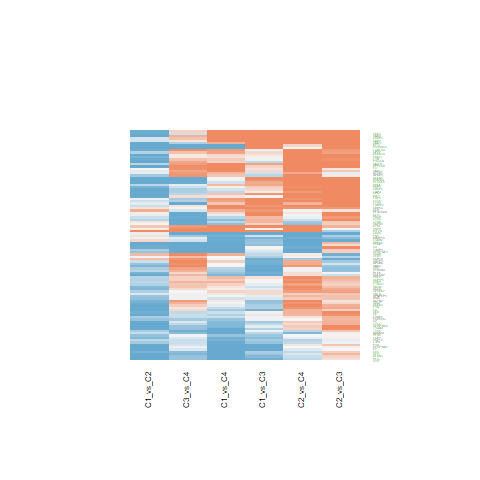

The data file committed next to this chart (first rows):
C1_vs_C2.ID, C1_vs_C2.logFC, C1_vs_C2.AveExpr, C1_vs_C2.t, C1_vs_C2.P.Value, C1_vs_C2.adj.P.Val, C1_vs_C2.B, C1_vs_C3.ID, C1_vs_C3.logFC, C1_vs_C3.AveExpr, C1_vs_C3.t, C1_vs_C3.P.Value, C1_vs_C3.adj.P.Val, C1_vs_C3.B, C1_vs_C4.ID, C1_vs_C4.logFC, C1_vs_C4.AveExpr, C1_vs_C4.t, C1_vs_C4.P.Value, C1_vs_C4.adj.P.Val, C1_vs_C4.B, C2_vs_C3.ID, C2_vs_C3.logFC, C2_vs_C3.AveExpr
3796, 0.09549, 21.41, 0.397, 0.6935, 0.7997, -6.356, 3796, 0.06992, 21.41, 0.2373, 0.8136, 0.8924, -6.971, 3796, 1.604, 21.41, 4.219, 0.0001408, 0.003301, 0.7756, 3796, -0.02558, 21.41
475, -0.1454, 21.96, -0.4203, 0.6765, 0.7865, -6.346, 475, 0.2858, 21.96, 0.6745, 0.5039, 0.6655, -6.77, 475, 1.017, 21.96, 1.859, 0.07056, 0.2214, -4.91, 475, 0.4312, 21.96
5359, -1.035, 20.22, -2.439, 0.01938, 0.06345, -3.672, 5359, 0.9376, 20.22, 1.804, 0.07899, 0.1778, -5.411, 5359, -0.06797, 20.22, -0.1013, 0.9199, 0.9629, -6.569, 5359, 1.973, 20.22
1356, -0.9124, 22.87, -2.883, 0.006367, 0.02882, -2.677, 1356, 0.07407, 22.87, 0.1911, 0.8494, 0.917, -6.981, 1356, -0.308, 22.87, -0.6156, 0.5417, 0.7431, -6.384, 1356, 0.9865, 22.87
2147, -1.083, 22.57, -2.443, 0.01918, 0.06305, -3.663, 2147, -0.9923, 22.57, -1.828, 0.07514, 0.1708, -5.369, 2147, -1.077, 22.57, -1.536, 0.1325, 0.3324, -5.422, 2147, 0.0903, 22.57
715, -1.123, 20.76, -3.678, 0.0007051, 0.006231, -0.6507, 715, -0.9084, 20.76, -2.428, 0.01986, 0.06066, -4.208, 715, -1.534, 20.76, -3.177, 0.002899, 0.02611, -2.067, 715, 0.215, 20.76
2159, -0.5469, 20.17, -1.502, 0.1411, 0.2702, -5.338, 2159, -0.6371, 20.17, -1.429, 0.161, 0.3016, -5.988, 2159, -0.9436, 20.17, -1.639, 0.1092, 0.2924, -5.268, 2159, -0.09016, 20.17
5340, -1.119, 22.42, -2.795, 0.007997, 0.03373, -2.883, 5340, -0.786, 22.42, -1.603, 0.1169, 0.2364, -5.734, 5340, -1.436, 22.42, -2.269, 0.02885, 0.1231, -4.144, 5340, 0.3328, 22.42
629, -1.212, 22.29, -2.96, 0.005204, 0.02481, -2.494, 629, -0.8598, 22.29, -1.715, 0.09424, 0.2027, -5.558, 629, -0.5708, 22.29, -0.8819, 0.3832, 0.6198, -6.187, 629, 0.3517, 22.29
5265, -1.433, 25.14, -3.327, 0.001918, 0.01219, -1.579, 5265, -0.9798, 25.14, -1.857, 0.0708, 0.163, -5.319, 5265, -1.254, 25.14, -1.841, 0.07315, 0.2253, -4.94, 5265, 0.4532, 25.14
718, -1.23, 23.79, -3.345, 0.001823, 0.01185, -1.532, 718, -0.4999, 23.79, -1.11, 0.2736, 0.4409, -6.382, 718, -0.3374, 23.79, -0.5805, 0.5649, 0.7616, -6.405, 718, 0.7297, 23.79
7076, -0.9203, 22.56, -2.024, 0.04983, 0.1274, -4.489, 7076, 0.04867, 22.56, 0.0874, 0.9308, 0.962, -6.996, 7076, -1.845, 22.56, -2.567, 0.0142, 0.07921, -3.516, 7076, 0.969, 22.56
341, -0.112, 21.43, -0.2911, 0.7725, 0.855, -6.392, 341, -0.2627, 21.43, -0.5574, 0.5804, 0.7282, -6.842, 341, 0.5878, 21.43, 0.9662, 0.3399, 0.5764, -6.11, 341, -0.1507, 21.43
712, -0.655, 22.35, -1.72, 0.09337, 0.2013, -5.01, 712, -0.2889, 22.35, -0.6193, 0.5393, 0.6953, -6.806, 712, -1.736, 22.35, -2.883, 0.006366, 0.04572, -2.79, 712, 0.3661, 22.35
714, -1.124, 22.44, -2.879, 0.006425, 0.02898, -2.685, 714, -0.5981, 22.44, -1.251, 0.2184, 0.3747, -6.22, 714, -2.303, 22.44, -3.731, 0.0006042, 0.008992, -0.6028, 714, 0.5261, 22.44
735, -0.9754, 22.15, -2.199, 0.03388, 0.09538, -4.16, 735, -0.7061, 22.15, -1.299, 0.2014, 0.3546, -6.159, 735, -2.327, 22.15, -3.317, 0.001969, 0.01983, -1.709, 735, 0.2694, 22.15
2335, -0.1063, 22.73, -0.2077, 0.8365, 0.8988, -6.413, 2335, -1.584, 22.73, -2.529, 0.01559, 0.05024, -3.99, 2335, -2.667, 22.73, -3.297, 0.002082, 0.02069, -1.76, 2335, -1.478, 22.73
3818, -1.15, 20.24, -3.136, 0.003239, 0.01769, -2.061, 3818, -0.584, 20.24, -1.301, 0.2008, 0.3538, -6.157, 3818, -1.381, 20.24, -2.383, 0.0221, 0.1048, -3.91, 3818, 0.5655, 20.24
2771, -0.2377, 23.67, -0.9211, 0.3626, 0.5208, -6.015, 2771, 1.756, 23.67, 5.556, 2.11439629498382e-06, 3.48057498988024e-05, 4.544, 2771, 1.914, 23.67, 4.691, 3.27678812917934e-05, 0.001169, 2.166, 2771, 1.993, 23.67
5054, -0.5306, 20.28, -1.556, 0.1278, 0.251, -5.261, 5054, -0.152, 20.28, -0.3639, 0.7179, 0.8302, -6.932, 5054, -1.675, 20.28, -3.106, 0.003523, 0.03021, -2.247, 5054, 0.3786, 20.28
710, -1.035, 23.16, -2.9, 0.006089, 0.02799, -2.636, 710, -0.4028, 23.16, -0.9212, 0.3626, 0.5334, -6.573, 710, -0.7806, 23.16, -1.383, 0.1745, 0.3925, -5.635, 710, 0.6326, 23.16
2534, -1.127, 20.54, -3.6, 0.0008838, 0.00725, -0.861, 2534, -0.5063, 20.54, -1.321, 0.1943, 0.3459, -6.132, 2534, -0.122, 20.54, -0.2465, 0.8066, 0.9068, -6.543, 2534, 0.6206, 20.54
717, -0.655, 20.42, -2.064, 0.04566, 0.1194, -4.415, 717, -0.08705, 20.42, -0.224, 0.8239, 0.9009, -6.974, 717, -0.632, 20.42, -1.26, 0.2153, 0.4413, -5.792, 717, 0.568, 20.42
6280, -0.5101, 21.48, -0.853, 0.3989, 0.5564, -6.074, 6280, -1.214, 21.48, -1.657, 0.1055, 0.2207, -5.65, 6280, -0.4513, 21.48, -0.4772, 0.6358, 0.8083, -6.46, 6280, -0.7035, 21.48
337, -0.3129, 22.02, -0.5556, 0.5817, 0.7126, -6.281, 337, -0.8946, 22.02, -1.297, 0.2022, 0.3554, -6.162, 337, 0.3652, 22.02, 0.4101, 0.6839, 0.8397, -6.49, 337, -0.5817, 22.02
1514, -0.03518, 21.58, -0.1042, 0.9176, 0.951, -6.429, 1514, 0.3229, 21.58, 0.7807, 0.4397, 0.6075, -6.692, 1514, -0.7207, 21.58, -1.35, 0.1849, 0.4085, -5.679, 1514, 0.358, 21.58
5216, -0.3466, 24.13, -1.847, 0.07227, 0.1674, -4.801, 5216, -0.4116, 24.13, -1.791, 0.081, 0.1817, -5.432, 5216, -1.153, 24.13, -3.885, 0.0003832, 0.006559, -0.1734, 5216, -0.065, 24.13
1508, -0.4427, 23.2, -1.074, 0.2893, 0.4441, -5.866, 1508, 0.5693, 23.2, 1.128, 0.2662, 0.4322, -6.363, 1508, -0.7495, 23.2, -1.15, 0.257, 0.4901, -5.92, 1508, 1.012, 23.2
4067, -0.8748, 20.69, -2.689, 0.01048, 0.04079, -3.126, 4067, 0.101, 20.69, 0.2535, 0.8012, 0.8858, -6.967, 4067, 0.2332, 20.69, 0.4534, 0.6528, 0.8185, -6.471, 4067, 0.9758, 20.69
5341, -0.4341, 21.52, -0.8989, 0.3742, 0.5317, -6.034, 5341, -1.116, 21.52, -1.887, 0.06664, 0.1558, -5.268, 5341, -0.5089, 21.52, -0.6666, 0.5089, 0.7195, -6.352, 5341, -0.6817, 21.52
1284, -0.8689, 22.24, -1.714, 0.0945, 0.203, -5.02, 1284, -0.9121, 22.24, -1.469, 0.1499, 0.2865, -5.932, 1284, -0.632, 22.24, -0.7884, 0.4352, 0.6627, -6.264, 1284, -0.04322, 22.24
3075, -0.8897, 21.62, -2.599, 0.01312, 0.04757, -3.326, 3075, -0.519, 21.62, -1.238, 0.2231, 0.3806, -6.235, 3075, -1.264, 21.62, -2.336, 0.02472, 0.1116, -4.008, 3075, 0.3706, 21.62
2773, 0.0514, 22.3, 0.2191, 0.8277, 0.893, -6.41, 2773, 0.2243, 22.3, 0.7804, 0.4399, 0.6075, -6.692, 2773, 1.149, 22.3, 3.097, 0.003608, 0.03076, -2.269, 2773, 0.1729, 22.3
1512, -0.07078, 20.66, -0.2112, 0.8338, 0.897, -6.412, 1512, 1.362, 20.66, 3.319, 0.001959, 0.009389, -2.068, 1512, 0.8139, 20.66, 1.536, 0.1325, 0.3324, -5.422, 1512, 1.433, 20.66
716, -1.017, 20.82, -2.819, 0.007513, 0.03226, -2.826, 716, -1.001, 20.82, -2.265, 0.02909, 0.08165, -4.548, 716, -1.205, 20.82, -2.111, 0.04119, 0.1554, -4.453, 716, 0.01611, 20.82
4048, -0.4101, 22.72, -1.756, 0.08699, 0.1916, -4.953, 4048, 0.02631, 22.72, 0.09196, 0.9272, 0.9595, -6.995, 4048, 0.5997, 22.72, 1.624, 0.1124, 0.2975, -5.291, 4048, 0.4364, 22.72
1191, 0.102, 23.59, 0.3011, 0.7649, 0.8512, -6.389, 1191, 1.818, 23.59, 4.382, 8.54805469783745e-05, 0.0007275, 0.9319, 1191, 0.2775, 23.59, 0.5181, 0.6073, 0.7902, -6.439, 1191, 1.716, 23.59
3309, 0.1736, 23.97, 0.7956, 0.4311, 0.585, -6.12, 3309, 0.5719, 23.97, 2.14, 0.03867, 0.1025, -4.799, 3309, -0.425, 23.97, -1.232, 0.2254, 0.4548, -5.826, 3309, 0.3983, 23.97
3684, -1.206, 19.96, -3.884, 0.0003848, 0.004049, -0.08477, 3684, -0.1476, 19.96, -0.3879, 0.7002, 0.8171, -6.923, 3684, -0.8007, 19.96, -1.631, 0.111, 0.295, -5.281, 3684, 1.059, 19.96
6714, -0.8296, 21.15, -2.481, 0.0175, 0.05902, -3.582, 6714, -1.45, 21.15, -3.541, 0.001045, 0.005631, -1.473, 6714, 0.02071, 21.15, 0.03917, 0.969, 0.9869, -6.573, 6714, -0.6207, 21.15
3920, -0.1474, 22.96, -0.5568, 0.5808, 0.7124, -6.28, 3920, 1.457, 22.96, 4.493, 6.0556609129614e-05, 0.0005402, 1.266, 3920, 0.4267, 22.96, 1.02, 0.3142, 0.5542, -6.058, 3920, 1.604, 22.96
2152, -0.9892, 22.32, -2.242, 0.03072, 0.08899, -4.075, 2152, 0.3322, 22.32, 0.6146, 0.5424, 0.6977, -6.808, 2152, 1.287, 22.32, 1.844, 0.07273, 0.2249, -4.935, 2152, 1.321, 22.32
966, -0.9508, 23.23, -2.178, 0.0355, 0.09896, -4.2, 966, 2.104, 23.23, 3.936, 0.0003299, 0.002207, -0.3711, 966, 2.438, 23.23, 3.533, 0.001072, 0.01298, -1.141, 966, 3.055, 23.23
948, 1.603, 21.62, 3.166, 0.00299, 0.01677, -1.987, 948, 1.101, 21.62, 1.775, 0.08368, 0.1856, -5.459, 948, 2.69, 21.62, 3.359, 0.001751, 0.01839, -1.599, 948, -0.5024, 21.62
3958, -1.107, 23.32, -2.161, 0.03688, 0.1015, -4.233, 3958, 1.57, 23.32, 2.502, 0.01662, 0.05279, -4.047, 3958, -1.071, 23.32, -1.322, 0.1938, 0.4188, -5.714, 3958, 2.677, 23.32
3697, -1.49, 22.47, -2.908, 0.005957, 0.02751, -2.616, 3697, -0.4855, 22.47, -0.7735, 0.4438, 0.61, -6.698, 3697, -1.153, 22.47, -1.423, 0.1625, 0.3766, -5.581, 3697, 1.005, 22.47
1465, -1.59, 23.7, -3.203, 0.002701, 0.01558, -1.894, 1465, 1.053, 23.7, 1.732, 0.09115, 0.198, -5.53, 1465, 1.687, 23.7, 2.149, 0.03788, 0.1466, -4.381, 1465, 2.644, 23.7
4504, -3.372, 21.93, -4.804, 2.29750958703688e-05, 0.000647, 2.574, 4504, 1.122, 21.93, 1.305, 0.1995, 0.3525, -6.152, 4504, 0.6365, 21.93, 0.5736, 0.5695, 0.7657, -6.409, 4504, 4.493, 21.93
1520, -0.3186, 20.79, -0.9727, 0.3367, 0.4951, -5.967, 1520, 0.5278, 20.79, 1.316, 0.1959, 0.3471, -6.138, 1520, -0.4288, 20.79, -0.828, 0.4127, 0.6439, -6.232, 1520, 0.8464, 20.79
5698, -1.099, 22.04, -3.888, 0.0003801, 0.004029, -0.07343, 5698, 1.113, 22.04, 3.215, 0.002617, 0.01183, -2.34, 5698, 0.0391, 22.04, 0.0875, 0.9307, 0.9687, -6.57, 5698, 2.212, 22.04
25801, 0.2005, 21.48, 0.568, 0.5733, 0.7062, -6.274, 25801, 1.062, 21.48, 2.455, 0.01861, 0.05748, -4.149, 25801, 1.094, 21.48, 1.959, 0.05721, 0.1921, -4.734, 25801, 0.8613, 21.48
51056, -1.284, 23.26, -4.301, 0.0001096, 0.001749, 1.096, 51056, 0.276, 23.26, 0.7546, 0.455, 0.6206, -6.712, 51056, -0.235, 23.26, -0.4976, 0.6215, 0.7994, -6.45, 51056, 1.56, 23.26
834, -0.862, 20.17, -2.738, 0.009261, 0.03749, -3.015, 834, 0.3932, 20.17, 1.02, 0.3142, 0.4852, -6.478, 834, 0.07894, 20.17, 0.1586, 0.8748, 0.9412, -6.561, 834, 1.255, 20.17
2207, -0.5066, 19.43, -1.934, 0.06041, 0.1469, -4.651, 2207, 0.05847, 19.43, 0.1822, 0.8563, 0.9204, -6.983, 2207, -0.2978, 19.43, -0.7188, 0.4765, 0.6948, -6.316, 2207, 0.565, 19.43
88, -0.6861, 21.73, -2.523, 0.0158, 0.05468, -3.492, 88, -0.2017, 21.73, -0.6056, 0.5483, 0.7019, -6.814, 88, -0.2743, 21.73, -0.638, 0.5272, 0.7305, -6.37, 88, 0.4844, 21.73
6935, 0.5417, 17.35, 2.557, 0.01454, 0.05118, -3.418, 6935, -0.3605, 17.35, -1.389, 0.1725, 0.3168, -6.041, 6935, 0.656, 17.35, 1.958, 0.05733, 0.1923, -4.735, 6935, -0.9022, 17.35
3988, -0.4088, 21.72, -1.174, 0.2474, 0.3966, -5.757, 3988, -0.5355, 21.72, -1.256, 0.2166, 0.3723, -6.213, 3988, -0.865, 21.72, -1.572, 0.1241, 0.3193, -5.37, 3988, -0.1267, 21.72
9101, 0.4514, 19.99, 1.918, 0.06249, 0.1505, -4.68, 9101, 1.059, 19.99, 3.674, 0.0007138, 0.004117, -1.11, 9101, 1.893, 19.99, 5.086, 9.43611007535764e-06, 0.0004673, 3.359, 9101, 0.6077, 19.99
5290, -1.001, 18.92, -4.061, 0.0002269, 0.00289, 0.4107, 5290, -0.07119, 18.92, -0.2358, 0.8148, 0.8934, -6.971, 5290, 0.4104, 18.92, 1.053, 0.2987, 0.5375, -6.024, 5290, 0.9297, 18.92
836, 0.512, 21.11, 1.431, 0.1604, 0.2964, -5.438, 836, -0.9545, 21.11, -2.178, 0.03551, 0.09559, -4.724, 836, -0.05593, 21.11, -0.09883, 0.9218, 0.9635, -6.569, 836, -1.467, 21.11
... 39 more rows
